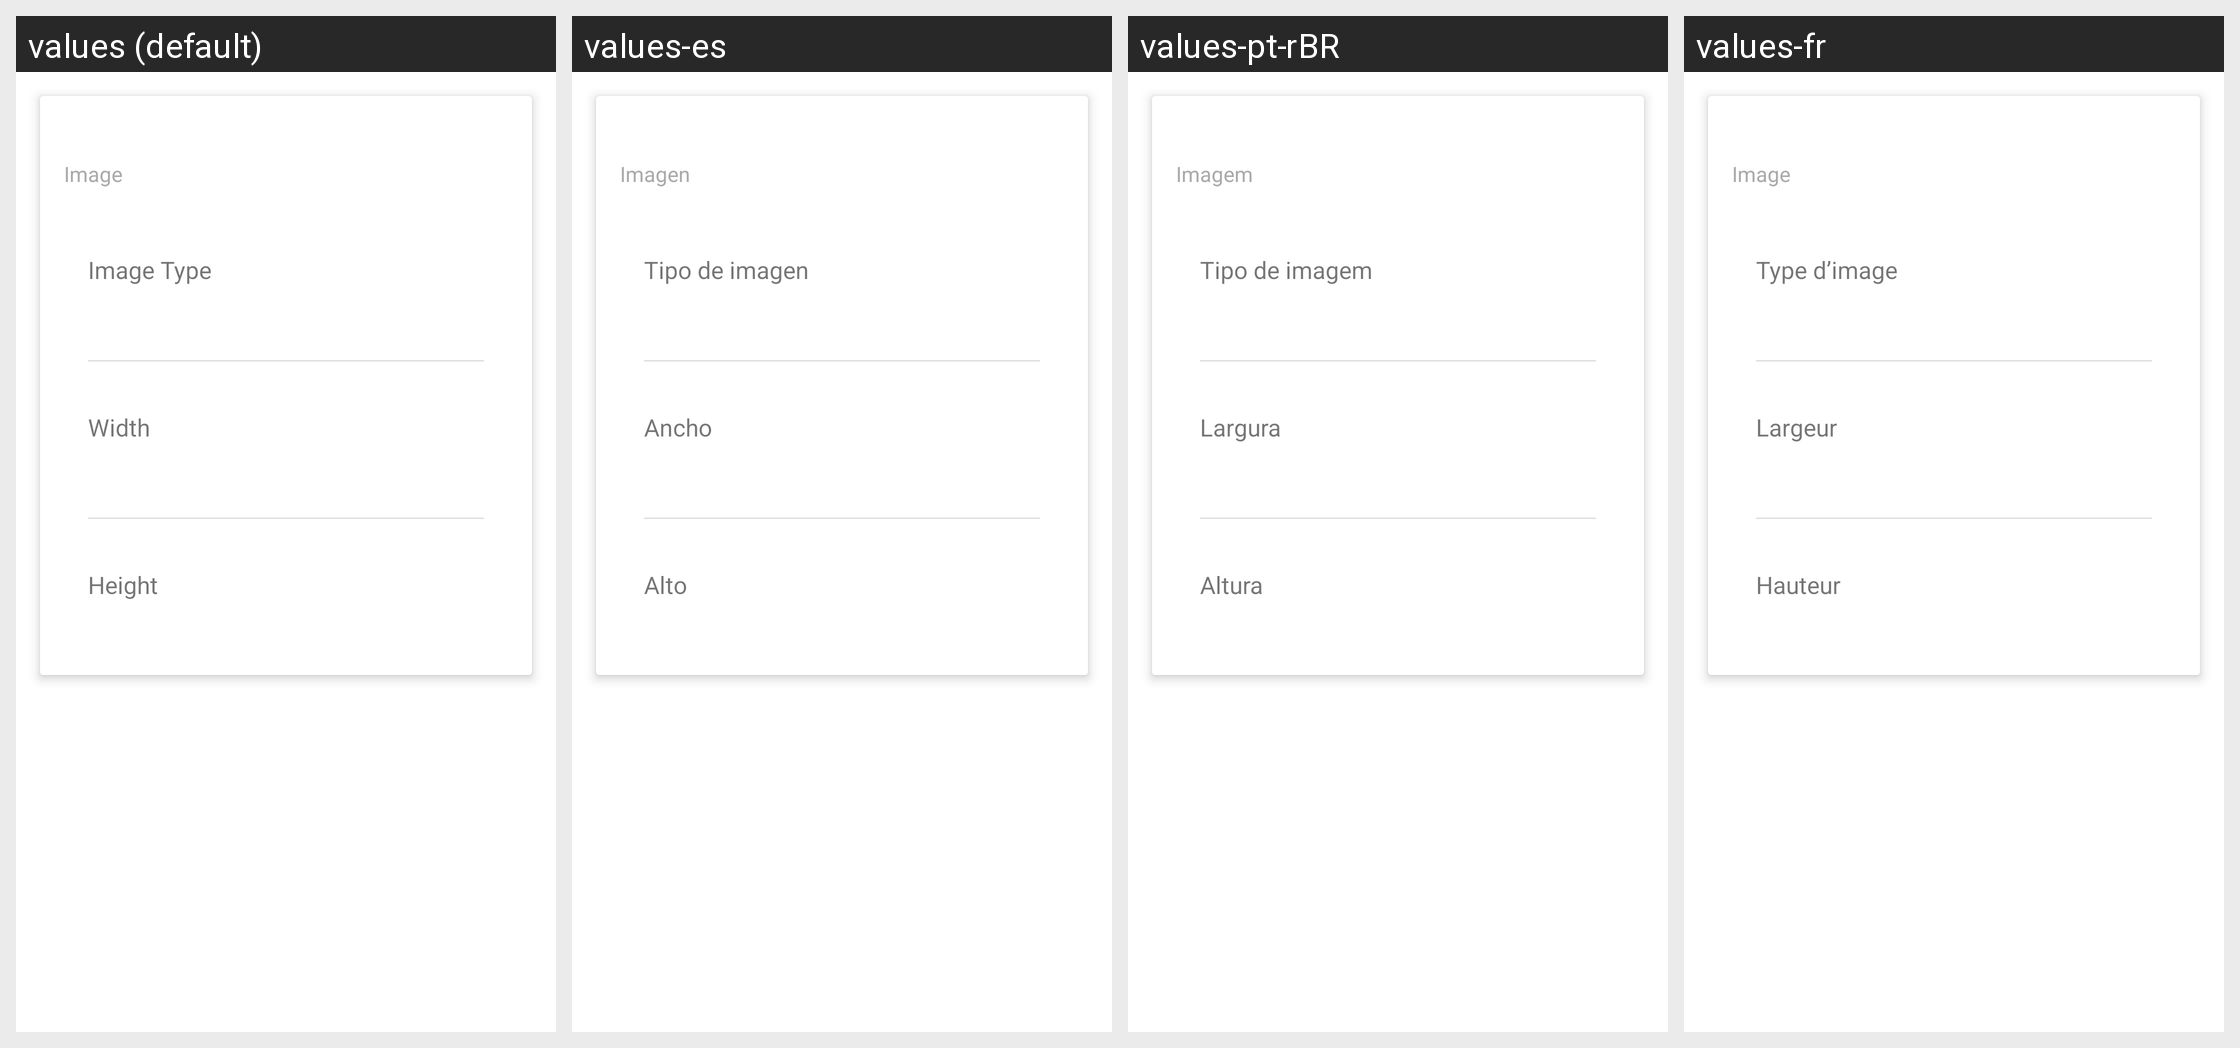

Locale-by-locale string values for the Android screen shown in this grid:
Android screen res/layout/properties_image.xml rendered under 4 locales, left to right: values (default), values-es, values-pt-rBR, values-fr. Device: Nexus 5 (rendered at 1080×1920; each locale shown at half size, 540×960, under a caption strip naming it); theme Theme.MaterialComponents.DayNight.NoActionBar.
Other locales in the repository, not shown: values-af, values-am, values-ar, values-as-rIN, values-ast-rES, values-az-rAZ, values-be-rBY, values-bg, values-bn, values-bn-rBD, values-ca, values-cs, values-da, values-de, values-el, values-en-rAU, values-en-rGB, values-en-rIN, values-en-rPT, values-eo, values-es-rCO, values-es-rUS, values-et-rEE, values-eu, values-eu-rES, values-fa, values-fi, values-fr-rCA, values-gl-rES, values-gu-rIN, values-he, values-hi, values-hr, values-hu, values-hy-rAM, values-id, values-is, values-is-rIS, values-it, values-ja, values-ka-rGE, values-kk-rKZ, values-km-rKH, values-kn-rIN, values-ko, values-ku, values-ky-rKG, values-lb, values-lo-rLA, values-lt, values-lv, values-mk-rMK, values-ml-rIN, values-mn-rMN, values-mr-rIN, values-ms-rMY, values-my-rMM, values-nb, values-ne-rNP, values-nl, values-or-rIN, values-pa-rIN, values-pl, values-pt-rPT, values-ro, values-ru, values-si-rLK, values-sk, values-sl, values-sq-rAL, values-sr, values-sv, values-sv-rSE, values-sw, values-ta, values-ta-rIN, values-te-rIN, values-th, values-tl, values-tr, values-ug, values-uk, values-ur-rPK, values-uz-rUZ, values-vi, values-zh-rCN, values-zh-rHK, values-zh-rTW, values-zu.
Strings drawn on this screen, with the default value and each locale's value (text and hints the layout hard-codes, and strings that could not be matched under every locale, appear in the picture but are not listed):

image
  values: Image
  values-es: Imagen
  values-pt-rBR: Imagem
  values-fr: Image

image_type
  values: Image Type
  values-es: Tipo de imagen
  values-pt-rBR: Tipo de imagem
  values-fr: Type d’image

width
  values: Width
  values-es: Ancho
  values-pt-rBR: Largura
  values-fr: Largeur

height
  values: Height
  values-es: Alto
  values-pt-rBR: Altura
  values-fr: Hauteur
